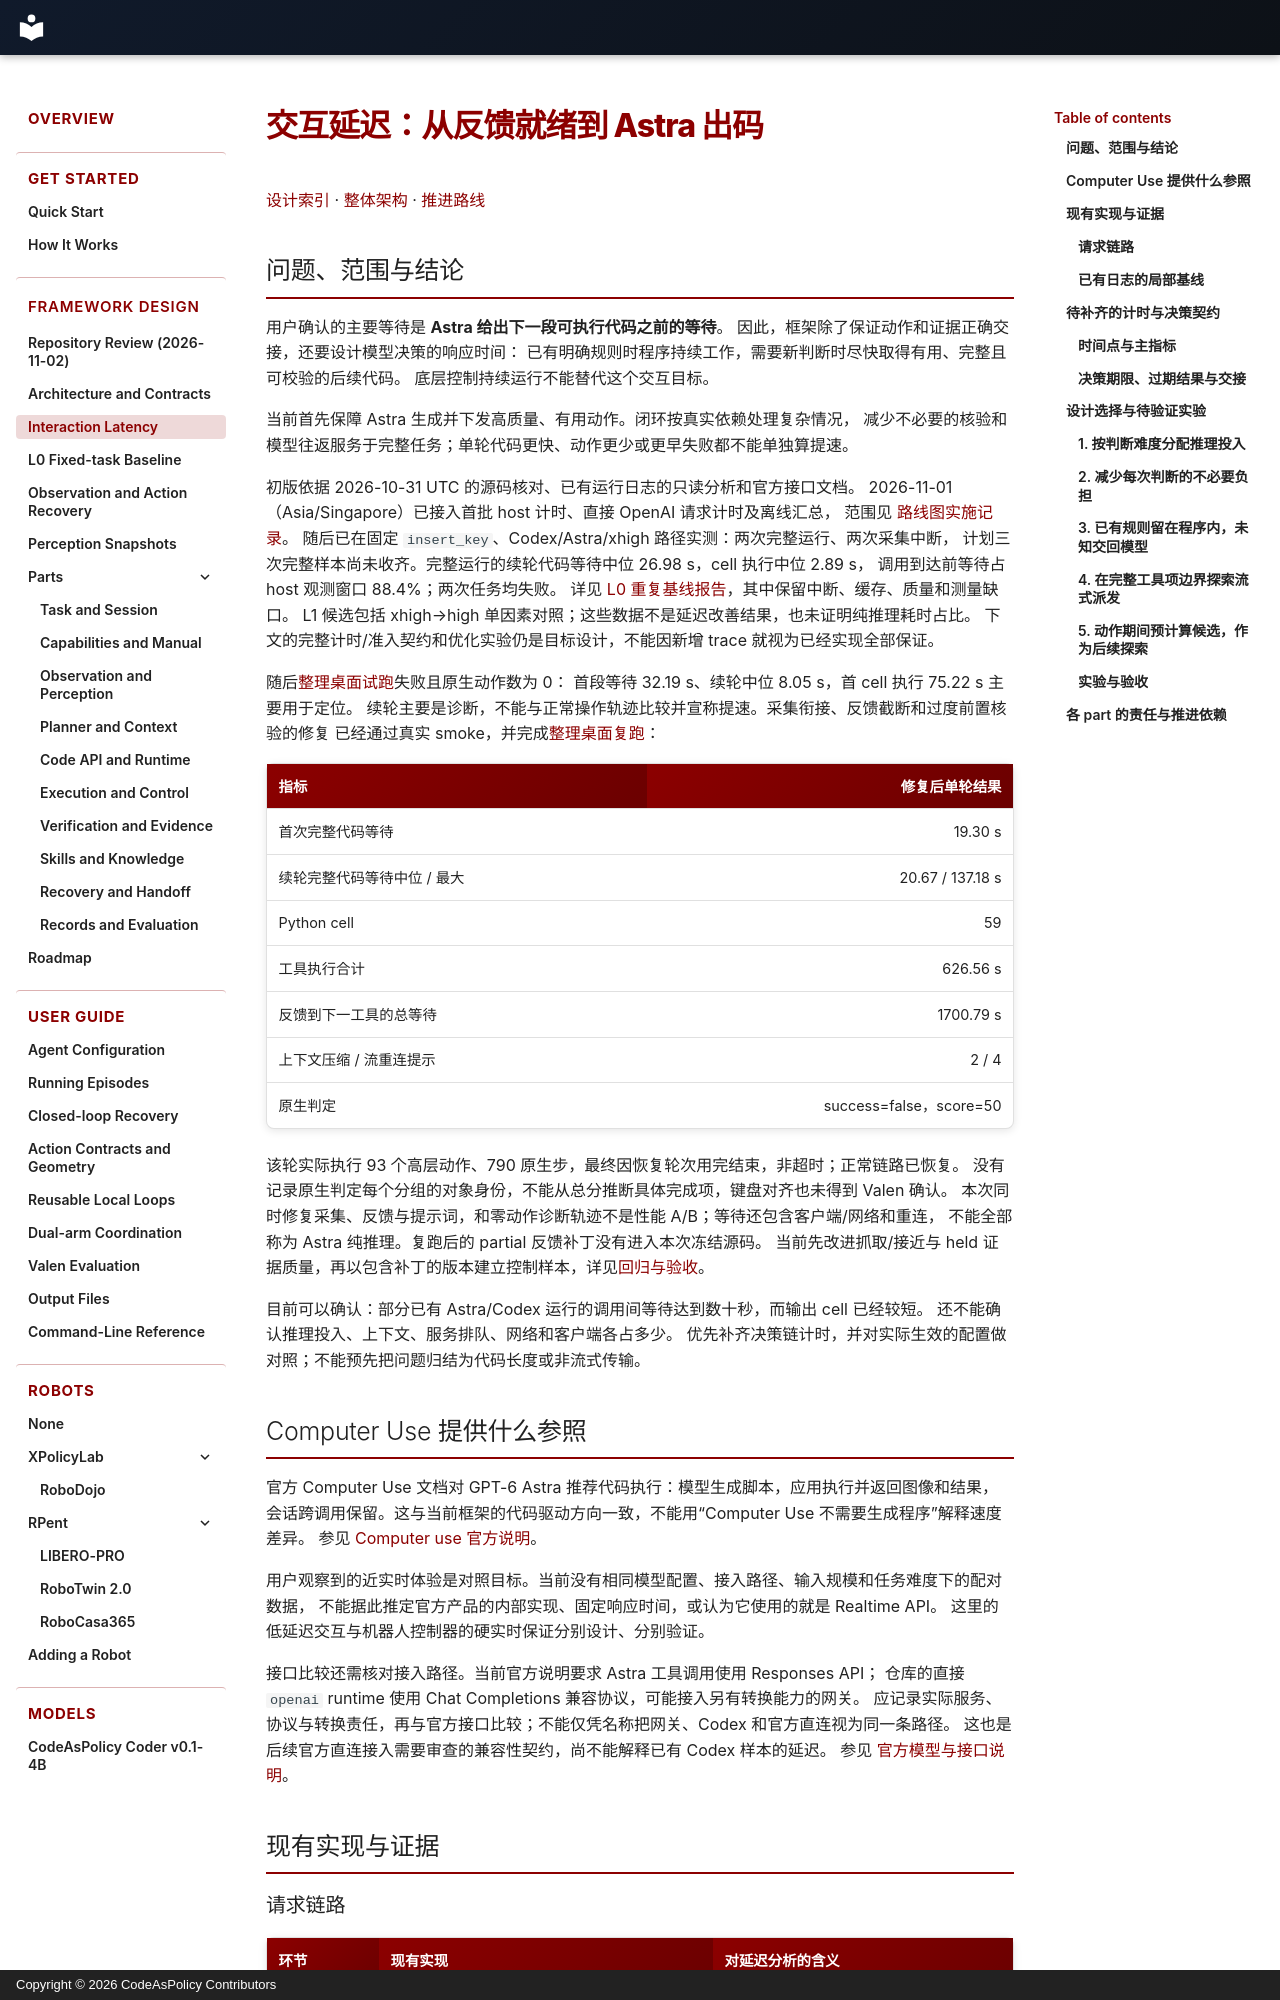

repository: Alex-Zhu1/CodeAsPolicy · page: design/interaction-latency/index.html · generator: mkdocs · copyright: Copyright © 2026 CodeAsPolicy Contributors

# 交互延迟：从反馈就绪到 Astra 出码

[设计索引](index.md) · [整体架构](architecture.md) · [推进路线](roadmap.md)

## 问题、范围与结论

用户确认的主要等待是 **Astra 给出下一段可执行代码之前的等待**。
因此，框架除了保证动作和证据正确交接，还要设计模型决策的响应时间：
已有明确规则时程序持续工作，需要新判断时尽快取得有用、完整且可校验的后续代码。
底层控制持续运行不能替代这个交互目标。

当前首先保障 Astra 生成并下发高质量、有用动作。闭环按真实依赖处理复杂情况，
减少不必要的核验和模型往返服务于完整任务；单轮代码更快、动作更少或更早失败都不能单独算提速。

初版依据 2026-10-31 UTC 的源码核对、已有运行日志的只读分析和官方接口文档。
2026-11-01（Asia/Singapore）已接入首批 host 计时、直接 OpenAI 请求计时及离线汇总，
范围见 [路线图实施记录](roadmap.md#首批实施记录p0l0-计时与离线汇总)。
随后已在固定 `insert_key`、Codex/Astra/xhigh 路径实测：两次完整运行、两次采集中断，
计划三次完整样本尚未收齐。完整运行的续轮代码等待中位 26.98 s，cell 执行中位 2.89 s，
调用到达前等待占 host 观测窗口 88.4%；两次任务均失败。
详见 [L0 重复基线报告](l0-insert-key-baseline.md)，其中保留中断、缓存、质量和测量缺口。
L1 候选包括 xhigh→high 单因素对照；这些数据不是延迟改善结果，也未证明纯推理耗时占比。
下文的完整计时/准入契约和优化实验仍是目标设计，不能因新增 trace 就视为已经实现全部保证。

随后[整理桌面试跑](../../runs/organize-table-closed-loop-20261101-051031/REPORT.md)失败且原生动作数为 0：
首段等待 32.19 s、续轮中位 8.05 s，首 cell 执行 75.22 s 主要用于定位。
续轮主要是诊断，不能与正常操作轨迹比较并宣称提速。采集衔接、反馈截断和过度前置核验的修复
已经通过真实 smoke，并完成[整理桌面复跑](../../runs/organize-table-normal-progress-20261101-072852/REPORT.md)：

| 指标 | 修复后单轮结果 |
| --- | ---: |
| 首次完整代码等待 | 19.30 s |
| 续轮完整代码等待中位 / 最大 | 20.67 / 137.18 s |
| Python cell | 59 |
| 工具执行合计 | 626.56 s |
| 反馈到下一工具的总等待 | 1700.79 s |
| 上下文压缩 / 流重连提示 | 2 / 4 |
| 原生判定 | success=false，score=50 |

该轮实际执行 93 个高层动作、790 原生步，最终因恢复轮次用完结束，非超时；正常链路已恢复。
没有记录原生判定每个分组的对象身份，不能从总分推断具体完成项，键盘对齐也未得到 Valen 确认。
本次同时修复采集、反馈与提示词，和零动作诊断轨迹不是性能 A/B；等待还包含客户端/网络和重连，
不能全部称为 Astra 纯推理。复跑后的 partial 反馈补丁没有进入本次冻结源码。
当前先改进抓取/接近与 held 证据质量，再以包含补丁的版本建立控制样本，详见[回归与验收](normal-progress-regression.md)。

目前可以确认：部分已有 Astra/Codex 运行的调用间等待达到数十秒，而输出 cell 已经较短。
还不能确认推理投入、上下文、服务排队、网络和客户端各占多少。
优先补齐决策链计时，并对实际生效的配置做对照；不能预先把问题归结为代码长度或非流式传输。

## Computer Use 提供什么参照

官方 Computer Use 文档对 GPT-6 Astra 推荐代码执行：模型生成脚本，应用执行并返回图像和结果，
会话跨调用保留。这与当前框架的代码驱动方向一致，不能用“Computer Use 不需要生成程序”解释速度差异。
参见 [Computer use 官方说明](https://developers.openai.com/api/docs/guides/tools-computer-use)。

用户观察到的近实时体验是对照目标。当前没有相同模型配置、接入路径、输入规模和任务难度下的配对数据，
不能据此推定官方产品的内部实现、固定响应时间，或认为它使用的就是 Realtime API。
这里的低延迟交互与机器人控制器的硬实时保证分别设计、分别验证。

接口比较还需核对接入路径。当前官方说明要求 Astra 工具调用使用 Responses API；
仓库的直接 `openai` runtime 使用 Chat Completions 兼容协议，可能接入另有转换能力的网关。
应记录实际服务、协议与转换责任，再与官方接口比较；不能仅凭名称把网关、Codex 和官方直连视为同一条路径。
这也是后续官方直连接入需要审查的兼容性契约，尚不能解释已有 Codex 样本的延迟。
参见 [官方模型与接口说明](https://developers.openai.com/api/docs/guides/latest-model#update-api-and-model-parameters)。

## 现有实现与证据
